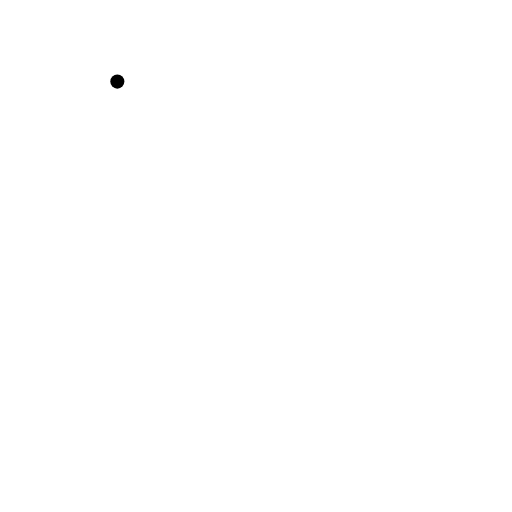
t = 0.00 s
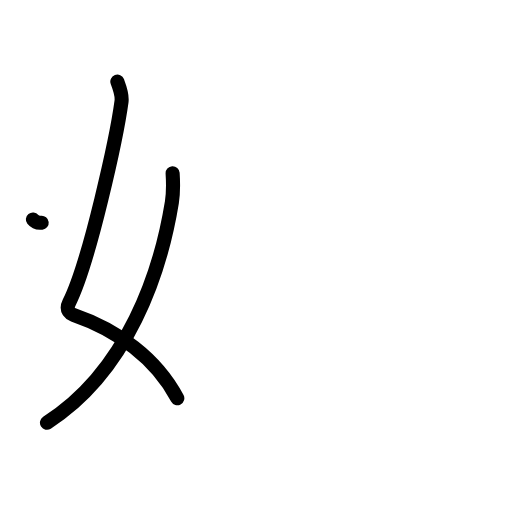
t = 2.25 s
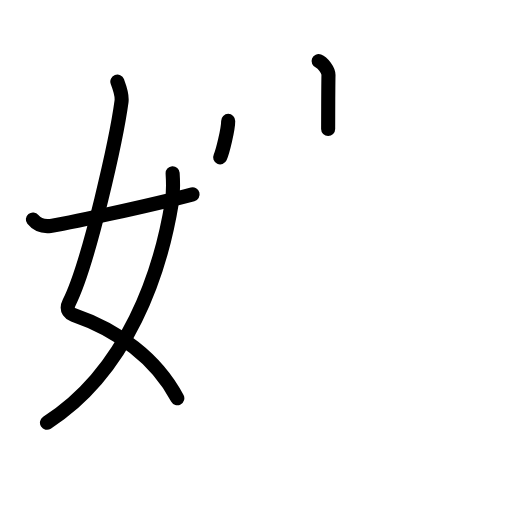
t = 4.50 s
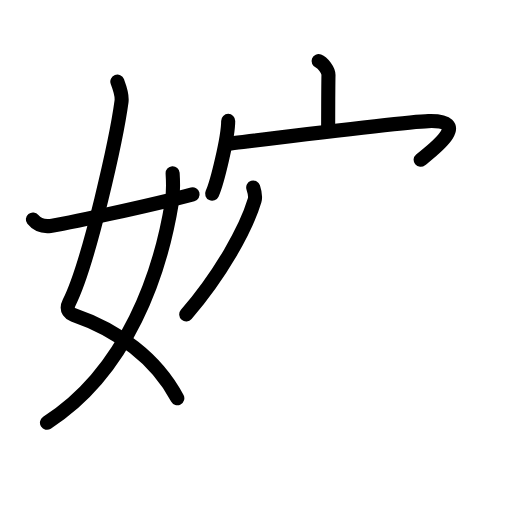
t = 6.63 s
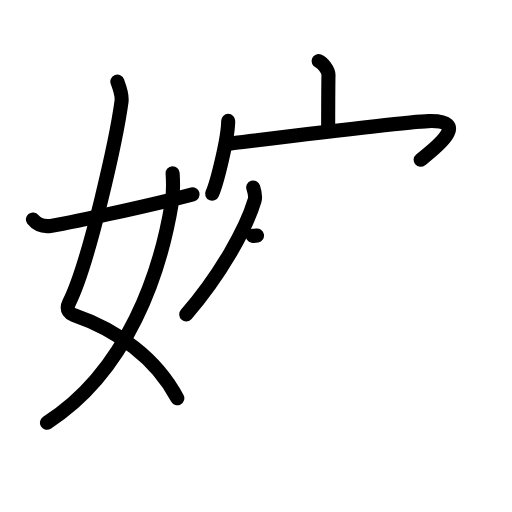
t = 7.13 s
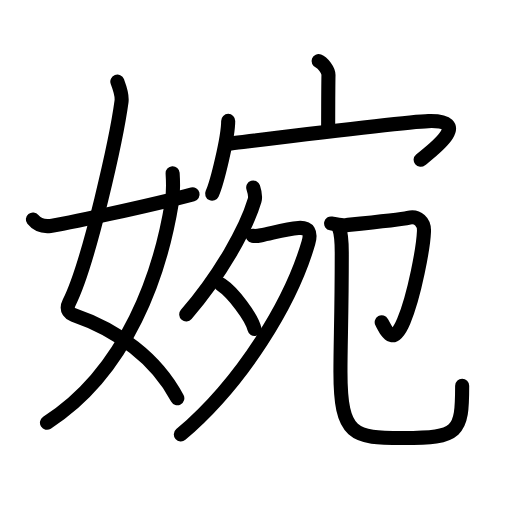
t = 11.00 s

The animated SVG that drew these frames (rendered in a browser with its animation timeline set to each time). Animation: 39 SMIL elements (animate=39); one cycle of 11.00 s.

<?xml version="1.0" encoding="UTF-8"?>
<!--
AniKanjiVG is licensed by CC-BY-SA Paul C. Sommerhoff (https://bitbucket.org/sommerhoff/anikanjivg).
AniKanjiVG uses KanjiVG which is licensed by CC-BY-SA Ulrich Apel (http://kanjivg.tagaini.net).
See also http://creativecommons.org/licenses/by-sa/3.0/
-->
<svg xmlns:kvg='http://kanjivg.tagaini.net' xmlns='http://www.w3.org/2000/svg' width='109' height='109' viewBox='0 0 109 109' style='fill:none;stroke:#000000;stroke-width:3;stroke-linecap:round;stroke-linejoin:round;' id="kvg:kanji_05a49"><g id="kvg:05a49" kvg:element="婉"><g id="kvg:05a49-g1" kvg:element="女" kvg:variant="true" kvg:position="left" kvg:radical="general"><path id="kvg:05a49-s1" kvg:type="㇛" d="M24.98,17.37c0.39,1.04,1.08,2.74,0.89,4.24C24.88,29,19.05,55.76,14.73,64.4c-0.89,1.77,0.4,2.46,0.89,2.63c9.38,3.22,17.63,9.22,22.13,17.75"><animate attributeName="d" begin="0.0s" dur="0.25s" from="M24.98,17.37C24.98,17.37,24.98,17.37,24.98,17.37" to="M24.98,17.37c0.39,1.04,1.08,2.74,0.89,4.24" />
<animate attributeName="d" begin="0.25s" dur="0.25s" from="M24.98,17.37c0.39,1.04,1.08,2.74,0.89,4.24c0,0,0,0,0,0,0" to="M24.98,17.37c0.39,1.04,1.08,2.74,0.89,4.24C24.88,29,19.05,55.76,14.73,64.4" />
<animate attributeName="d" begin="0.5s" dur="0.25s" from="M24.98,17.37c0.39,1.04,1.08,2.74,0.89,4.24C24.88,29,19.05,55.76,14.73,64.4c0,0,0,0,0,0,0" to="M24.98,17.37c0.39,1.04,1.08,2.74,0.89,4.24C24.88,29,19.05,55.76,14.73,64.4c-0.89,1.77,0.4,2.46,0.89,2.63" />
<animate attributeName="d" begin="0.75s" dur="0.25s" from="M24.98,17.37c0.39,1.04,1.08,2.74,0.89,4.24C24.88,29,19.05,55.76,14.73,64.4c-0.89,1.77,0.4,2.46,0.89,2.63c0,0,0,0,0,0,0" to="M24.98,17.37c0.39,1.04,1.08,2.74,0.89,4.24C24.88,29,19.05,55.76,14.73,64.4c-0.89,1.77,0.4,2.46,0.89,2.63c9.38,3.22,17.63,9.22,22.13,17.75" />
</path>
<path id="kvg:05a49-s2" kvg:type="㇒" d="M36.75,36.89c0.08,1.27,0.14,4.34-0.16,6.18C34.18,57.91,27.23,78.96,10,90"><animate attributeName="d" begin="1.0s" dur="0.5s" from="M36.75,36.89C36.75,36.89,36.75,36.89,36.75,36.89" to="M36.75,36.89c0.08,1.27,0.14,4.34-0.16,6.18" />
<animate attributeName="d" begin="1.5s" dur="0.5s" from="M36.75,36.89c0.08,1.27,0.14,4.34-0.16,6.18c0,0,0,0,0,0,0" to="M36.75,36.89c0.08,1.27,0.14,4.34-0.16,6.18C34.18,57.91,27.23,78.96,10,90" />
<animate attributeName="d" begin="0s" dur="1.0s" from="M-100,-100" to="M-100,-100" />
</path>
<path id="kvg:05a49-s3" kvg:type="㇀/㇐" d="M7,46.72c0.75,0.94,1.75,1.62,3.75,1.39c2.15-0.24,21.34-4.35,30.25-6.73"><animate attributeName="d" begin="2.0s" dur="0.5s" from="M7,46.72C7,46.72,7,46.72,7,46.72" to="M7,46.72c0.75,0.94,1.75,1.62,3.75,1.39" />
<animate attributeName="d" begin="2.5s" dur="0.5s" from="M7,46.72c0.75,0.94,1.75,1.62,3.75,1.39c0,0,0,0,0,0,0" to="M7,46.72c0.75,0.94,1.75,1.62,3.75,1.39c2.15-0.24,21.34-4.35,30.25-6.73" />
<animate attributeName="d" begin="0s" dur="2.0s" from="M-100,-100" to="M-100,-100" />
</path>
</g>
<g id="kvg:05a49-g2" kvg:element="宛" kvg:position="right"><g id="kvg:05a49-g3" kvg:element="宀" kvg:position="top"><path id="kvg:05a49-s4" kvg:type="㇑a" d="M67.83,13c0.87,0.33,2.12,1.98,2.1,2.95c-0.06,3.05-0.06,8.75-0.07,11.52"><animate attributeName="d" begin="3.0s" dur="0.5s" from="M67.83,13C67.83,13,67.83,13,67.83,13" to="M67.83,13c0.87,0.33,2.12,1.98,2.1,2.95" />
<animate attributeName="d" begin="3.5s" dur="0.5s" from="M67.83,13c0.87,0.33,2.12,1.98,2.1,2.95c0,0,0,0,0,0,0" to="M67.83,13c0.87,0.33,2.12,1.98,2.1,2.95c-0.06,3.05-0.06,8.75-0.07,11.52" />
<animate attributeName="d" begin="0s" dur="3.0s" from="M-100,-100" to="M-100,-100" />
</path>
<g id="kvg:05a49-g4" kvg:element="冖"><path id="kvg:05a49-s5" kvg:type="㇔" d="M48.58,25.74c0,3.51-2.35,13.16-3.42,15.5"><animate attributeName="d" begin="4.0s" dur="1.0s" from="M48.58,25.74C48.58,25.74,48.58,25.74,48.58,25.74" to="M48.58,25.74c0,3.51-2.35,13.16-3.42,15.5" />
<animate attributeName="d" begin="0s" dur="4.0s" from="M-100,-100" to="M-100,-100" />
</path>
<path id="kvg:05a49-s6" kvg:type="㇖b" d="M48.69,30.6c6.3-0.77,37.38-4.67,42.5-4.82c9.81-0.28,0.35,6.59-1.64,8.24"><animate attributeName="d" begin="5.0s" dur="0.5s" from="M48.69,30.6C48.69,30.6,48.69,30.6,48.69,30.6" to="M48.69,30.6c6.3-0.77,37.38-4.67,42.5-4.82" />
<animate attributeName="d" begin="5.5s" dur="0.5s" from="M48.69,30.6c6.3-0.77,37.38-4.67,42.5-4.82c0,0,0,0,0,0,0" to="M48.69,30.6c6.3-0.77,37.38-4.67,42.5-4.82c9.81-0.28,0.35,6.59-1.64,8.24" />
<animate attributeName="d" begin="0s" dur="5.0s" from="M-100,-100" to="M-100,-100" />
</path>
</g>
</g>
<g id="kvg:05a49-g5" kvg:position="bottom"><g id="kvg:05a49-g6" kvg:element="夕" kvg:position="left"><path id="kvg:05a49-s7" kvg:type="㇒" d="M53.91,39.92c0.15,0.46,0.56,1.85,0.29,2.74c-1.81,6.07-7.25,15.82-14.55,24.28"><animate attributeName="d" begin="6.0s" dur="0.5s" from="M53.91,39.92C53.91,39.92,53.91,39.92,53.91,39.92" to="M53.91,39.92c0.15,0.46,0.56,1.85,0.29,2.74" />
<animate attributeName="d" begin="6.5s" dur="0.5s" from="M53.91,39.92c0.15,0.46,0.56,1.85,0.29,2.74c0,0,0,0,0,0,0" to="M53.91,39.92c0.15,0.46,0.56,1.85,0.29,2.74c-1.81,6.07-7.25,15.82-14.55,24.28" />
<animate attributeName="d" begin="0s" dur="6.0s" from="M-100,-100" to="M-100,-100" />
</path>
<path id="kvg:05a49-s8" kvg:type="㇇" d="M53.81,50.2c0.22,0.04,1.17,0,1.81-0.12c2.09-0.39,5.28-1.37,7.92-1.56c2.19-0.16,2.75,0.98,2.11,3.19C62,64.25,51.75,81.25,38.5,92.5"><animate attributeName="d" begin="7.0s" dur="0.25s" from="M53.81,50.2C53.81,50.2,53.81,50.2,53.81,50.2" to="M53.81,50.2c0.22,0.04,1.17,0,1.81-0.12" />
<animate attributeName="d" begin="7.25s" dur="0.25s" from="M53.81,50.2c0.22,0.04,1.17,0,1.81-0.12c0,0,0,0,0,0,0" to="M53.81,50.2c0.22,0.04,1.17,0,1.81-0.12c2.09-0.39,5.28-1.37,7.92-1.56" />
<animate attributeName="d" begin="7.5s" dur="0.25s" from="M53.81,50.2c0.22,0.04,1.17,0,1.81-0.12c2.09-0.39,5.28-1.37,7.92-1.56c0,0,0,0,0,0,0" to="M53.81,50.2c0.22,0.04,1.17,0,1.81-0.12c2.09-0.39,5.28-1.37,7.92-1.56c2.19-0.16,2.75,0.98,2.11,3.19" />
<animate attributeName="d" begin="7.75s" dur="0.25s" from="M53.81,50.2c0.22,0.04,1.17,0,1.81-0.12c2.09-0.39,5.28-1.37,7.92-1.56c2.19-0.16,2.75,0.98,2.11,3.19c0,0,0,0,0,0,0" to="M53.81,50.2c0.22,0.04,1.17,0,1.81-0.12c2.09-0.39,5.28-1.37,7.92-1.56c2.19-0.16,2.75,0.98,2.11,3.19C62,64.25,51.75,81.25,38.5,92.5" />
<animate attributeName="d" begin="0s" dur="7.0s" from="M-100,-100" to="M-100,-100" />
</path>
<path id="kvg:05a49-s9" kvg:type="㇔" d="M47.09,60.6c2.5,1.66,6.45,6.85,7.08,9.43"><animate attributeName="d" begin="8.0s" dur="1.0s" from="M47.09,60.6C47.09,60.6,47.09,60.6,47.09,60.6" to="M47.09,60.6c2.5,1.66,6.45,6.85,7.08,9.43" />
<animate attributeName="d" begin="0s" dur="8.0s" from="M-100,-100" to="M-100,-100" />
</path>
</g>
<g id="kvg:05a49-g7" kvg:element="卩" kvg:position="right"><path id="kvg:05a49-s10" kvg:type="㇆" d="M70.49,47.57c0.52,0.1,2.05,0.47,3.1,0.36c4.16-0.43,11.89-1.22,13.29-1.56c2.1-0.5,3.47,0.88,3.38,2.88c-0.14,3.4-1.98,13.54-4.3,19.07c-2.22,5.3-3.47,2.56-4.7,0.28"><animate attributeName="d" begin="9.0s" dur="0.2s" from="M70.49,47.57C70.49,47.57,70.49,47.57,70.49,47.57" to="M70.49,47.57c0.52,0.1,2.05,0.47,3.1,0.36" />
<animate attributeName="d" begin="9.2s" dur="0.2s" from="M70.49,47.57c0.52,0.1,2.05,0.47,3.1,0.36c0,0,0,0,0,0,0" to="M70.49,47.57c0.52,0.1,2.05,0.47,3.1,0.36c4.16-0.43,11.89-1.22,13.29-1.56" />
<animate attributeName="d" begin="9.4s" dur="0.2s" from="M70.49,47.57c0.52,0.1,2.05,0.47,3.1,0.36c4.16-0.43,11.89-1.22,13.29-1.56c0,0,0,0,0,0,0" to="M70.49,47.57c0.52,0.1,2.05,0.47,3.1,0.36c4.16-0.43,11.89-1.22,13.29-1.56c2.1-0.5,3.47,0.88,3.38,2.88" />
<animate attributeName="d" begin="9.6s" dur="0.2s" from="M70.49,47.57c0.52,0.1,2.05,0.47,3.1,0.36c4.16-0.43,11.89-1.22,13.29-1.56c2.1-0.5,3.47,0.88,3.38,2.88c0,0,0,0,0,0,0" to="M70.49,47.57c0.52,0.1,2.05,0.47,3.1,0.36c4.16-0.43,11.89-1.22,13.29-1.56c2.1-0.5,3.47,0.88,3.38,2.88c-0.14,3.4-1.98,13.54-4.3,19.07" />
<animate attributeName="d" begin="9.8s" dur="0.2s" from="M70.49,47.57c0.52,0.1,2.05,0.47,3.1,0.36c4.16-0.43,11.89-1.22,13.29-1.56c2.1-0.5,3.47,0.88,3.38,2.88c-0.14,3.4-1.98,13.54-4.3,19.07c0,0,0,0,0,0,0" to="M70.49,47.57c0.52,0.1,2.05,0.47,3.1,0.36c4.16-0.43,11.89-1.22,13.29-1.56c2.1-0.5,3.47,0.88,3.38,2.88c-0.14,3.4-1.98,13.54-4.3,19.07c-2.22,5.3-3.47,2.56-4.7,0.28" />
<animate attributeName="d" begin="0s" dur="9.0s" from="M-100,-100" to="M-100,-100" />
</path>
<path id="kvg:05a49-s11" kvg:type="㇟/㇑" d="M72.14,48.42c0.6,1.45,0.62,3.16,0.62,5.4c0,13.34-0.28,18.59-0.28,25.38c0,13.63,2.79,14.05,13.27,14.05c11.95,0,12.64-1.15,12.64-11.12"><animate attributeName="d" begin="10.0s" dur="0.25s" from="M72.14,48.42C72.14,48.42,72.14,48.42,72.14,48.42" to="M72.14,48.42c0.6,1.45,0.62,3.16,0.62,5.4" />
<animate attributeName="d" begin="10.25s" dur="0.25s" from="M72.14,48.42c0.6,1.45,0.62,3.16,0.62,5.4c0,0,0,0,0,0,0" to="M72.14,48.42c0.6,1.45,0.62,3.16,0.62,5.4c0,13.34-0.28,18.59-0.28,25.38" />
<animate attributeName="d" begin="10.5s" dur="0.25s" from="M72.14,48.42c0.6,1.45,0.62,3.16,0.62,5.4c0,13.34-0.28,18.59-0.28,25.38c0,0,0,0,0,0,0" to="M72.14,48.42c0.6,1.45,0.62,3.16,0.62,5.4c0,13.34-0.28,18.59-0.28,25.38c0,13.63,2.79,14.05,13.27,14.05" />
<animate attributeName="d" begin="10.75s" dur="0.25s" from="M72.14,48.42c0.6,1.45,0.62,3.16,0.62,5.4c0,13.34-0.28,18.59-0.28,25.38c0,13.63,2.79,14.05,13.27,14.05c0,0,0,0,0,0,0" to="M72.14,48.42c0.6,1.45,0.62,3.16,0.62,5.4c0,13.34-0.28,18.59-0.28,25.38c0,13.63,2.79,14.05,13.27,14.05c11.95,0,12.64-1.15,12.64-11.12" />
<animate attributeName="d" begin="0s" dur="10.0s" from="M-100,-100" to="M-100,-100" />
</path>
</g>
</g>
</g>
</g>
</svg>
